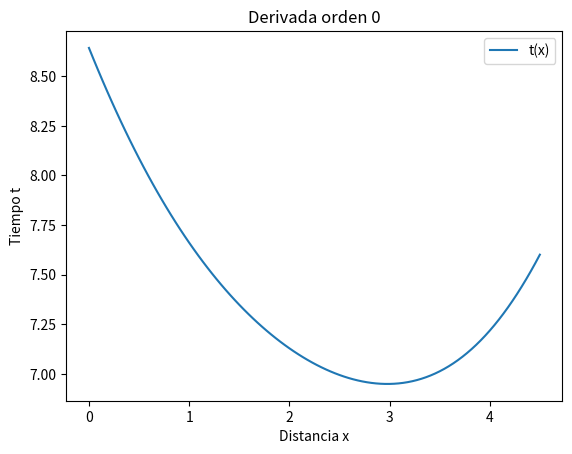
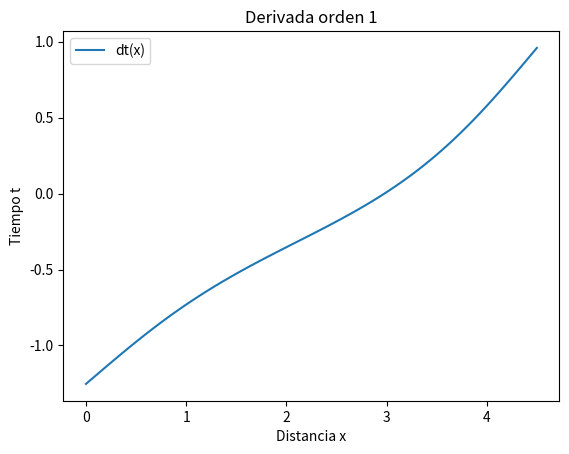
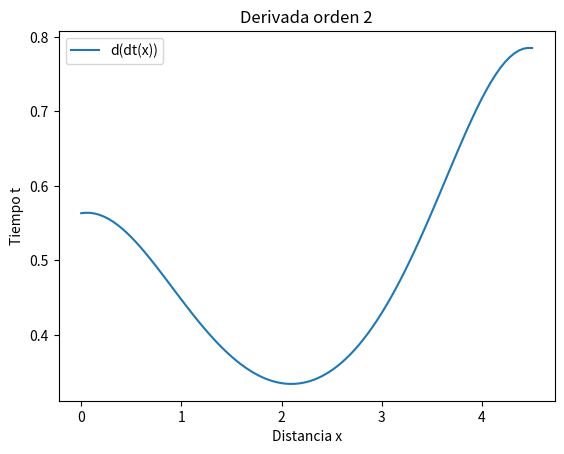
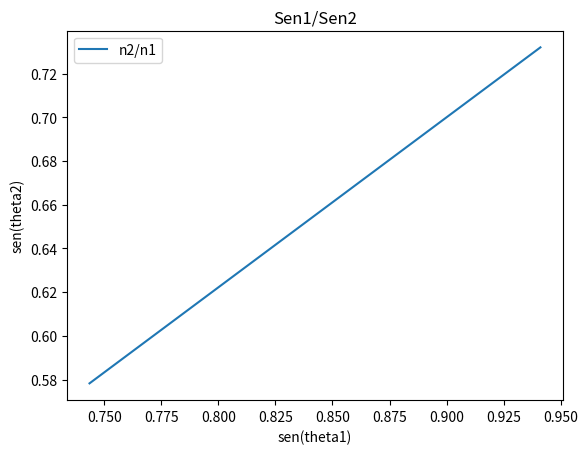

These charts were generated, in order, by the following Python code:
# -*- coding: utf-8 -*-
"""
Created on Wed Apr 20 22:07:02 2022

[redacted]
"""

import numpy as np
import matplotlib.pyplot as plt
from scipy.stats import linregress

#Defino la funcion y sus derivadas
def T(x,x1,x2,y1,y2,v1,v2):
    return ((np.sqrt((x**2)+(y1**2)))/v1) + ((np.sqrt(((x2-x1-x)**2)+(y2**2)))/v2)

def dT(x,x1,x2,y1,y2,v1,v2):
    return (x/(v1*np.sqrt((x**2)+(y1**2)))) + ((-x2+x1+x)/(v2*np.sqrt(((-x2+x1+x)**2)+(y2**2))))

def ddT(x,x1,x2,y1,y2,v1,v2):
    return ((y1**2)/(v1*(((x**2)+(y1**2))**(3/2)))) + ((y2**2)/(v2*((((x1-x2+x)**2)+(y2**2))**(3/2))))

#Defino las ctes
x1 = -3
y1 = 2
x2 = 1.5
y2 = -1.8
n1 = 1.05
n2 = 1.35
c = 1 
v1 = c/n1
v2 = c/n2
epsilon= 10**-8

#Limite 4.5 porque este numero significa que la luz se torna en 90 grados, lo cual es lo maximo fisicamente

#Ploteo la funcion y sus derivadas
X = np.linspace(0,4.5,100)
fig, ax = plt.subplots()
ax.plot(X, T(X,x1,x2,y1,y2,v1,v2), label = "t(x)")
plt.xlabel('Distancia x')
plt.ylabel('Tiempo t')
plt.legend()
ax.set_title("Derivada orden 0")
plt.legend()
plt.show()

fig, ax = plt.subplots()
ax.plot(X, dT(X,x1,x2,y1,y2,v1,v2), label = "dt(x)")
plt.xlabel('Distancia x')
plt.ylabel('Tiempo t')
plt.legend()
ax.set_title("Derivada orden 1")
plt.legend()
plt.show()

fig, ax = plt.subplots()
ax.plot(X, ddT(X,x1,x2,y1,y2,v1,v2), label = "d(dt(x))")
plt.xlabel('Distancia x')
plt.ylabel('Tiempo t')
plt.legend()
ax.set_title("Derivada orden 2")
plt.legend()
plt.show()
#Como la funcion diverge despues de 4.5 (x2-x1) no tiene sentido pensar en un minimo en un intervalo mayor
#Como solo se tiene un minimo, se puede usar newton.

#Introduzco Newton
def Newton(fx,fd,x0,x1,x2,y1,y2,v1,v2):
    n = x0
    n_1 = n - fx(n,x1,x2,y1,y2,v1,v2)/fd(n,x1,x2,y1,y2,v1,v2)
    while abs(n_1-n)>epsilon:
        n = n_1
        n_1 = n - fx(n,x1,x2,y1,y2,v1,v2)/fd(n,x1,x2,y1,y2,v1,v2)
    return n_1

#Calculo el x minimo por medio de Newton
minimo = Newton(dT,ddT,3,x1,x2,y1,y2,v1,v2)

print("El x optimo es " + str(minimo) + ".")
print()

#La ley de snell nos dice que n1sen(theta1)-n2sen(theta2)=0
#Para que esto se cumpla x debe ser el optimo, es decir, debe ser el camino de la luz
#Lo podemos comprobar simplemente remplazando en la relacion anterior y verificando el resultado
xp = minimo
snell = n1*(xp/np.sqrt(xp**2 + y1**2)) - n2*((x2-x1-xp)/np.sqrt((x2-x1-xp)**2 + y2**2))
print("Este x evaluado en la ley de snell nos entrega que la resta de ambos terminos es " + str(snell) + ".")

X1 = np.linspace(-6,-2,100)


sin1 = []
sin2 = []

for item in X1:
    o = Newton(dT,ddT,3,item,x2,y1,y2,v1,v2)
    theta1 = (o/np.sqrt(o**2 + y1**2))
    theta2 = ((x2-item-o)/np.sqrt((x2-item-o)**2 + y2**2))
    sin1.append(theta1)
    sin2.append(theta2)


fig, ax = plt.subplots()
ax.plot(sin1, sin2, label = "n2/n1")
plt.xlabel('sen(theta1)')
plt.ylabel('sen(theta2)')
plt.legend()
ax.set_title("Sen1/Sen2")
plt.legend()
plt.show()

#Calculo la pendiente
slope = linregress(sin1,sin2)[0]

print("La pendiente del grafico es " + str(slope) + ", mientras que n1/n2 es " + str(n1/n2) + "." )

    
    

